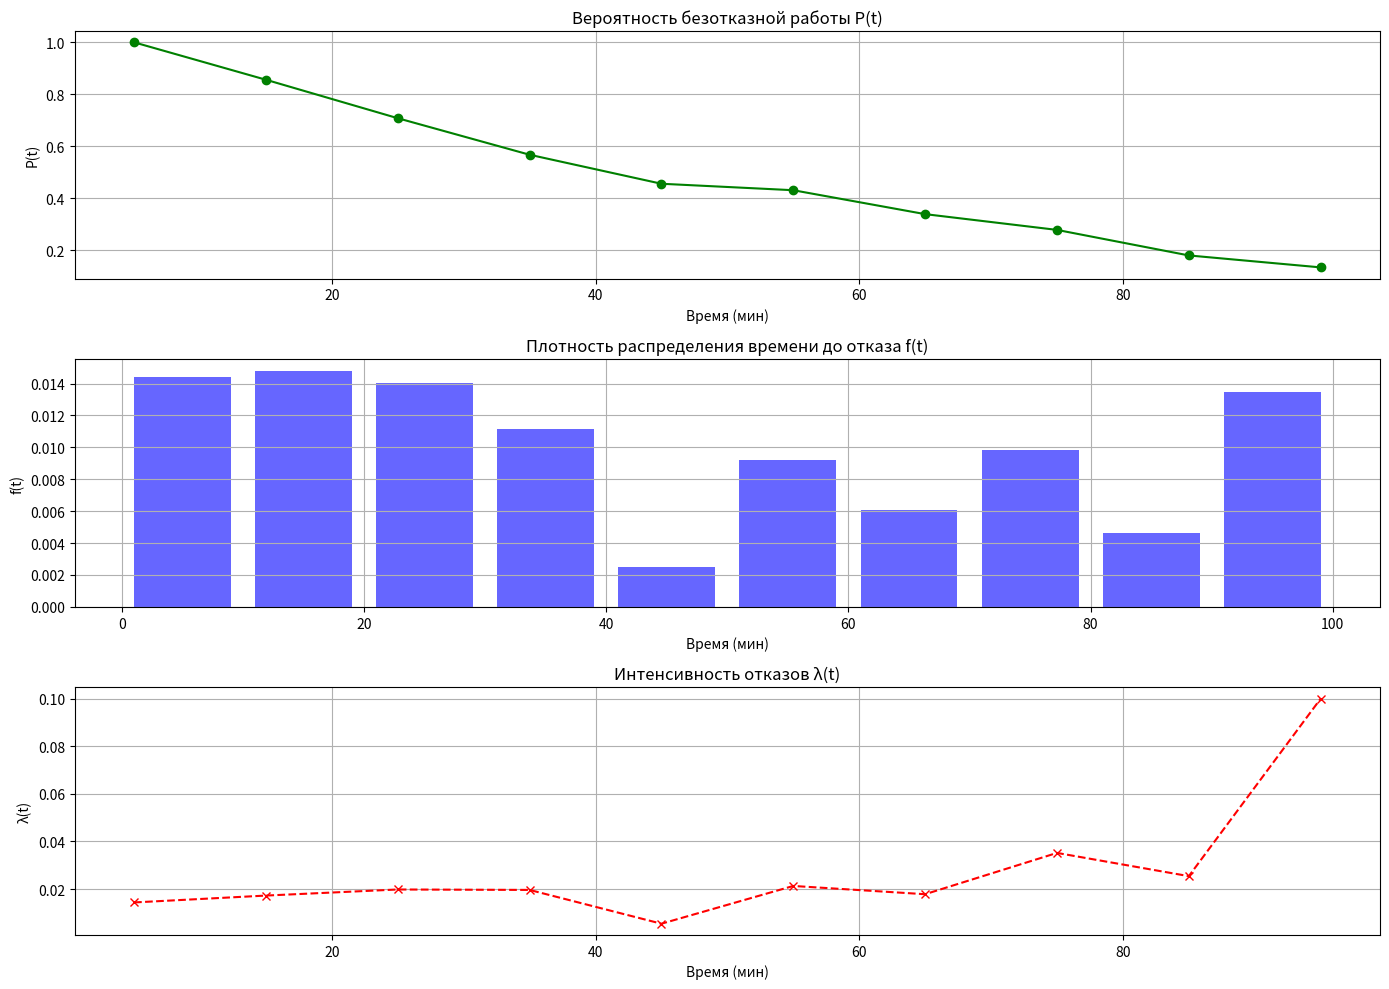

Reproduce this figure in Python.
"""
Анализ надежности системы с использованием статистических методов.
Программа рассчитывает основные показатели надежности:
- Вероятность безотказной работы P(t)
- Плотность распределения отказов f(t)
- Интенсивность отказов λ(t)
- Среднее время до отказа Tср
- Дисперсию и среднеквадратичное отклонение
"""

import numpy as np
import matplotlib.pyplot as plt

def calculate_reliability_metrics(n, delta_t, t_total):
    """
    Рассчитывает основные метрики надежности системы.
    
    Параметры:
    n (np.array): массив количества отказов в каждом временном интервале
    delta_t (int): длительность временного интервала
    t_total (int): общее время наблюдения
    
    Возвращает:
    tuple: (t, N_t, P_t, f_t, lambda_t, T_avg, D, sigma)
    """
    N0 = np.sum(n)
    t = np.arange(0, t_total, delta_t) + delta_t / 2
    
    # Расчет количества работающих элементов
    N_t = N0 - np.cumsum(n) + n
    
    # Расчет основных метрик надежности
    P_t = N_t / N0
    f_t = n / (N0 * delta_t)
    lambda_t = np.where(N_t != 0, n / (N_t * delta_t), np.nan)
    
    # Расчет статистических характеристик
    ti_expanded = np.repeat(t, n)
    T_avg = np.mean(ti_expanded)
    D = np.var(ti_expanded, ddof=1)
    sigma = np.sqrt(D)
    
    return t, N_t, P_t, f_t, lambda_t, T_avg, D, sigma

def print_results(t, n, N_t, P_t, lambda_t, f_t, T_avg):
    """Выводит результаты расчетов в табличном формате."""
    print("\nРезультаты расчетов:")
    print("t (мин) | n(t) | N(t) | P(t)   | Tср     | λ(t)     | f(t)")
    print("-" * 60)
    
    for i in range(len(t)):
        lam = f"{lambda_t[i]:.4f}" if not np.isnan(lambda_t[i]) else " — "
        print(f"{t[i]:>6} | {n[i]:>4} | {N_t[i]:>4} | {P_t[i]:.4f} | {T_avg:>7.4f} | {lam:>8} | {f_t[i]:.4f}")

def plot_reliability_metrics(t, P_t, f_t, lambda_t):
    """Строит графики основных метрик надежности."""
    plt.figure(figsize=(14, 10))
    
    # График вероятности безотказной работы
    plt.subplot(3, 1, 1)
    plt.plot(t, P_t, marker='o', color='green')
    plt.title("Вероятность безотказной работы P(t)")
    plt.xlabel("Время (мин)")
    plt.ylabel("P(t)")
    plt.grid(True)
    
    # График плотности распределения отказов
    plt.subplot(3, 1, 2)
    plt.bar(t, f_t, width=8, color='blue', alpha=0.6)
    plt.title("Плотность распределения времени до отказа f(t)")
    plt.xlabel("Время (мин)")
    plt.ylabel("f(t)")
    plt.grid(True)
    
    # График интенсивности отказов
    plt.subplot(3, 1, 3)
    plt.plot(t, lambda_t, marker='x', linestyle='--', color='red')
    plt.title("Интенсивность отказов λ(t)")
    plt.xlabel("Время (мин)")
    plt.ylabel("λ(t)")
    plt.grid(True)
    
    plt.tight_layout()
    plt.show()

def main():
    """Основная функция программы."""
    # Исходные данные
    n = np.array([463, 476, 452, 359, 80, 296, 195, 316, 148, 434])
    delta_t = 10
    t_total = 100
    
    # Расчет метрик надежности
    t, N_t, P_t, f_t, lambda_t, T_avg, D, sigma = calculate_reliability_metrics(n, delta_t, t_total)
    
    # Вывод результатов
    print_results(t, n, N_t, P_t, lambda_t, f_t, T_avg)
    
    print("\n--- Итоговые статистические характеристики ---")
    print(f"Среднее время до отказа Tср = {T_avg:.4f} мин")
    print(f"Дисперсия D = {D:.4f}")
    print(f"Среднеквадратичное отклонение σ = {sigma:.4f}")
    
    # Построение графиков
    plot_reliability_metrics(t, P_t, f_t, lambda_t)

if __name__ == "__main__":
    main()
